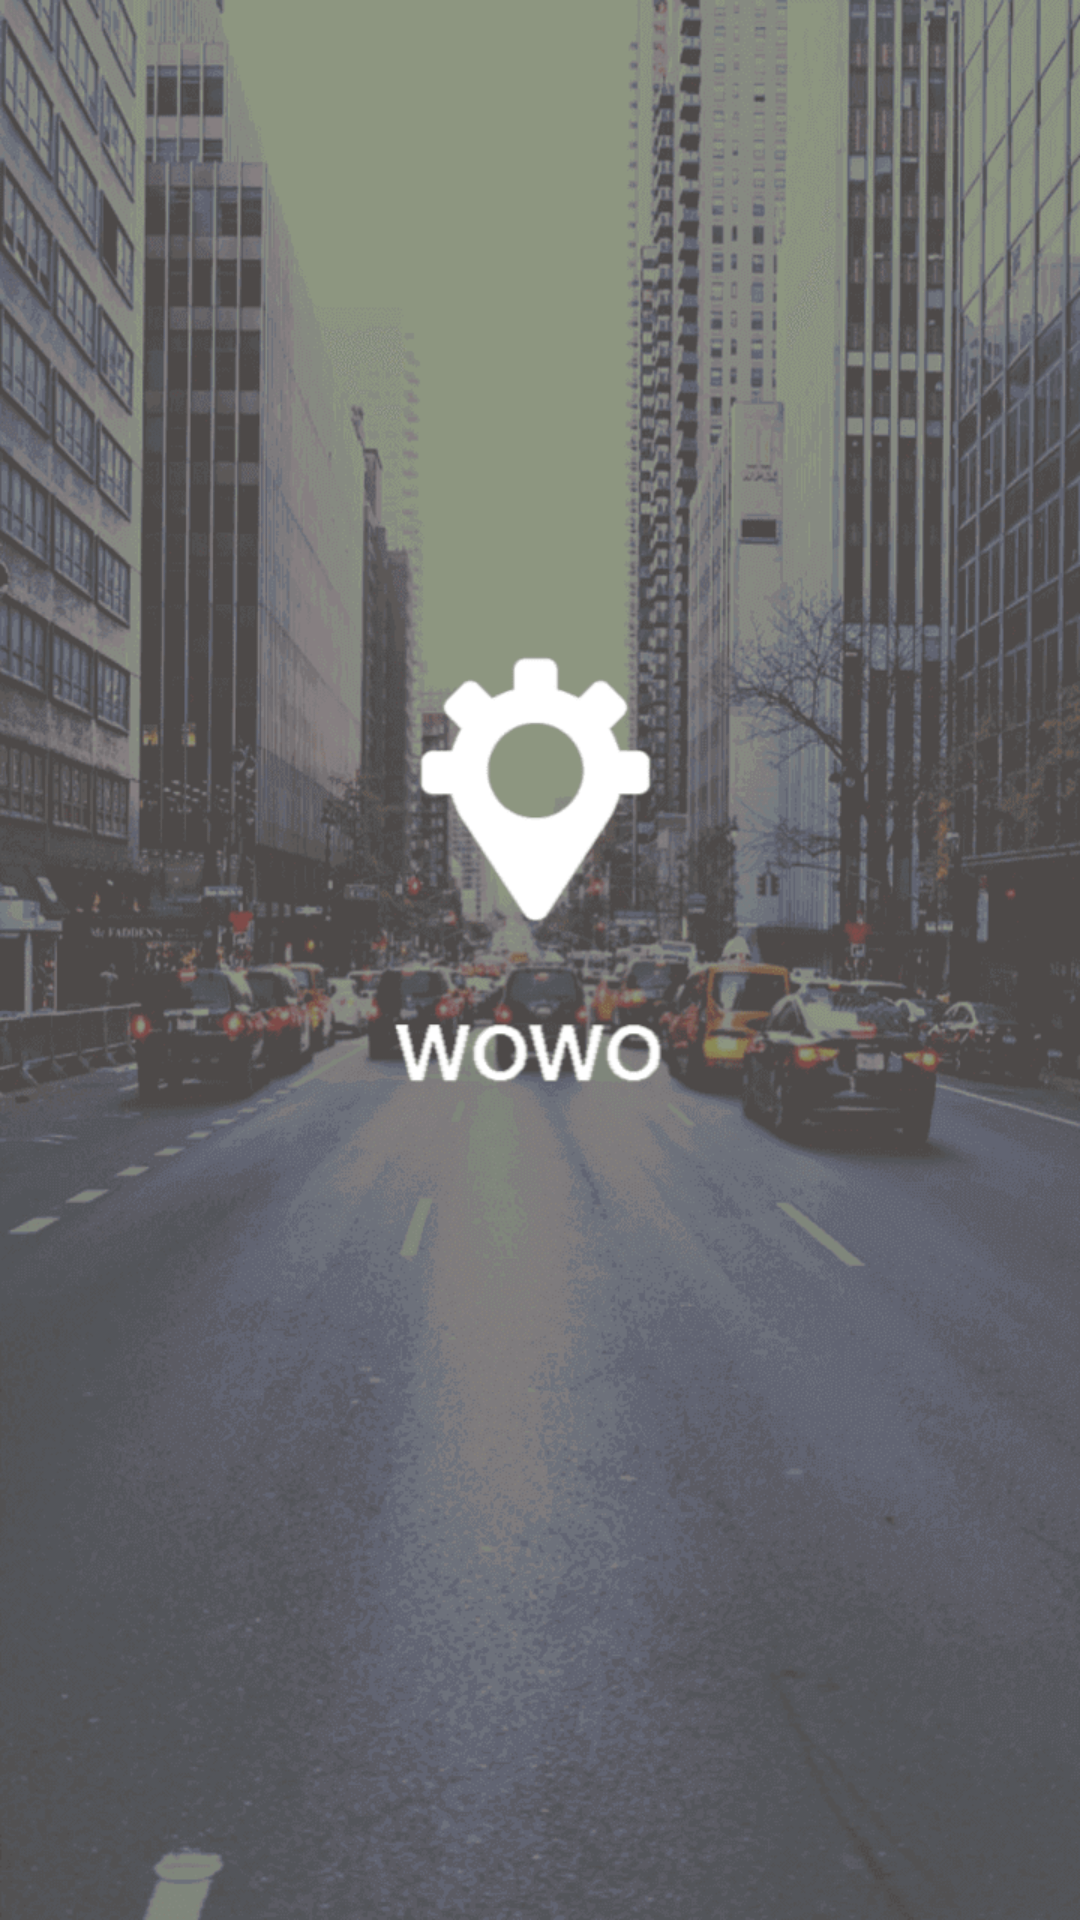

Android layout source for this screen:
<!-- AndroidManifest.xml: application theme AppTheme -->
<!-- res/layout/loading_page.xml -->
<?xml version="1.0" encoding="utf-8"?>
<LinearLayout xmlns:android="http://schemas.android.com/apk/res/android"
    android:layout_width="match_parent"
    android:layout_height="match_parent"
    android:orientation="vertical">

    <ImageView
        android:id="@+id/splashscreen"
        android:layout_width="fill_parent"
        android:layout_height="fill_parent"
        android:scaleType="fitXY"
        android:src="@drawable/loading_page" />

</LinearLayout>
<!-- resources referenced by this layout -->
<resources>
  <!-- drawable loading_page: png bitmap (drawable, 175748 bytes) -->
  <style name="AppTheme" parent="Theme.AppCompat.Light.NoActionBar">
          
          <item name="colorPrimary">#fafafa</item>
      </style>
</resources>
